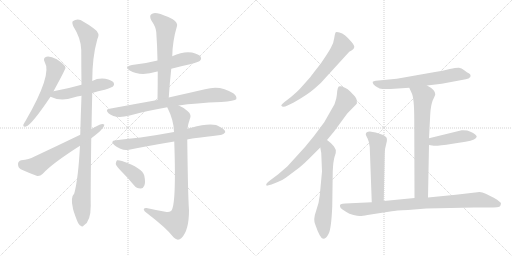
t = 0.00 s
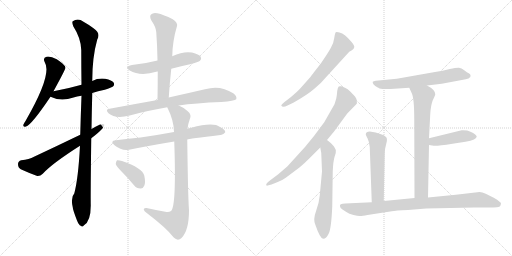
t = 2.84 s
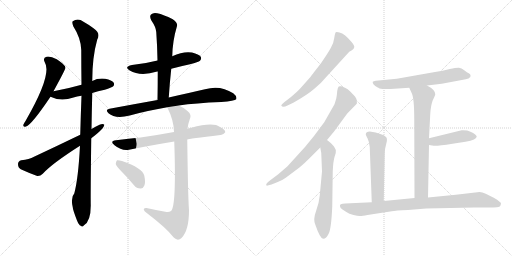
t = 5.67 s
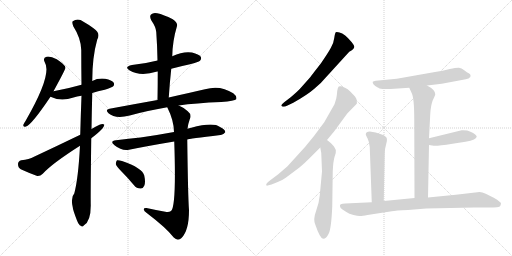
t = 8.51 s
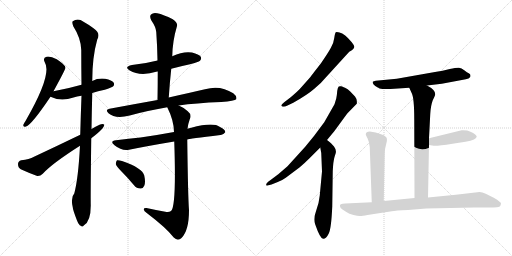
t = 11.34 s
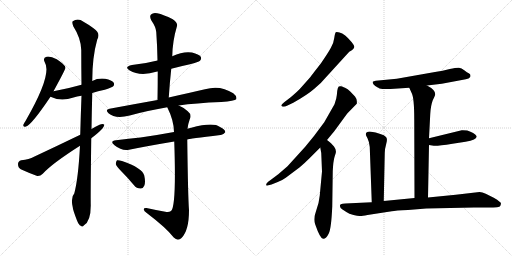
t = 14.18 s

The animated SVG that drew these frames (rendered in a browser with its animation timeline set to each time). Animation: 18 CSS @keyframes rules; one cycle of 14.18 s.

<svg version="1.1" viewBox="0 0 2048 1024" xmlns="http://www.w3.org/2000/svg">
  <g stroke="lightgray" stroke-dasharray="1,1" stroke-width="1" transform="scale(4, 4)">
    <line x1="0" y1="0" x2="256" y2="256"></line>
    <line x1="256" y1="0" x2="0" y2="256"></line>
    <line x1="128" y1="0" x2="128" y2="256"></line>
    <line x1="0" y1="128" x2="256" y2="128"></line>
    <line x1="256" y1="0" x2="512" y2="256"></line>
    <line x1="512" y1="0" x2="256" y2="256"></line>
    <line x1="384" y1="0" x2="384" y2="256"></line>
    <line x1="256" y1="128" x2="512" y2="128"></line>
  </g>
<g transform="scale(1, -1) translate(0, -850)">
   <style type="text/css">
    @keyframes keyframes0 {
      from {
       stroke: black;
       stroke-dashoffset: 561;
       stroke-width: 128;
       }
       65% {
       animation-timing-function: step-end;
       stroke: black;
       stroke-dashoffset: 0;
       stroke-width: 128;
       }
       to {
       stroke: black;
       stroke-width: 1024;
       }
       }
       #make-me-a-hanzi-animation-0 {
         animation: keyframes0 0.706543s both;
         animation-delay: 0.000000s;
         animation-timing-function: linear;
       }
    @keyframes keyframes1 {
      from {
       stroke: black;
       stroke-dashoffset: 496;
       stroke-width: 128;
       }
       62% {
       animation-timing-function: step-end;
       stroke: black;
       stroke-dashoffset: 0;
       stroke-width: 128;
       }
       to {
       stroke: black;
       stroke-width: 1024;
       }
       }
       #make-me-a-hanzi-animation-1 {
         animation: keyframes1 0.653646s both;
         animation-delay: 0.706543s;
         animation-timing-function: linear;
       }
    @keyframes keyframes2 {
      from {
       stroke: black;
       stroke-dashoffset: 1077;
       stroke-width: 128;
       }
       78% {
       animation-timing-function: step-end;
       stroke: black;
       stroke-dashoffset: 0;
       stroke-width: 128;
       }
       to {
       stroke: black;
       stroke-width: 1024;
       }
       }
       #make-me-a-hanzi-animation-2 {
         animation: keyframes2 1.126465s both;
         animation-delay: 1.360189s;
         animation-timing-function: linear;
       }
    @keyframes keyframes3 {
      from {
       stroke: black;
       stroke-dashoffset: 627;
       stroke-width: 128;
       }
       67% {
       animation-timing-function: step-end;
       stroke: black;
       stroke-dashoffset: 0;
       stroke-width: 128;
       }
       to {
       stroke: black;
       stroke-width: 1024;
       }
       }
       #make-me-a-hanzi-animation-3 {
         animation: keyframes3 0.760254s both;
         animation-delay: 2.486654s;
         animation-timing-function: linear;
       }
    @keyframes keyframes4 {
      from {
       stroke: black;
       stroke-dashoffset: 531;
       stroke-width: 128;
       }
       63% {
       animation-timing-function: step-end;
       stroke: black;
       stroke-dashoffset: 0;
       stroke-width: 128;
       }
       to {
       stroke: black;
       stroke-width: 1024;
       }
       }
       #make-me-a-hanzi-animation-4 {
         animation: keyframes4 0.682129s both;
         animation-delay: 3.246908s;
         animation-timing-function: linear;
       }
    @keyframes keyframes5 {
      from {
       stroke: black;
       stroke-dashoffset: 609;
       stroke-width: 128;
       }
       66% {
       animation-timing-function: step-end;
       stroke: black;
       stroke-dashoffset: 0;
       stroke-width: 128;
       }
       to {
       stroke: black;
       stroke-width: 1024;
       }
       }
       #make-me-a-hanzi-animation-5 {
         animation: keyframes5 0.745605s both;
         animation-delay: 3.929036s;
         animation-timing-function: linear;
       }
    @keyframes keyframes6 {
      from {
       stroke: black;
       stroke-dashoffset: 766;
       stroke-width: 128;
       }
       71% {
       animation-timing-function: step-end;
       stroke: black;
       stroke-dashoffset: 0;
       stroke-width: 128;
       }
       to {
       stroke: black;
       stroke-width: 1024;
       }
       }
       #make-me-a-hanzi-animation-6 {
         animation: keyframes6 0.873372s both;
         animation-delay: 4.674642s;
         animation-timing-function: linear;
       }
    @keyframes keyframes7 {
      from {
       stroke: black;
       stroke-dashoffset: 694;
       stroke-width: 128;
       }
       69% {
       animation-timing-function: step-end;
       stroke: black;
       stroke-dashoffset: 0;
       stroke-width: 128;
       }
       to {
       stroke: black;
       stroke-width: 1024;
       }
       }
       #make-me-a-hanzi-animation-7 {
         animation: keyframes7 0.814779s both;
         animation-delay: 5.548014s;
         animation-timing-function: linear;
       }
    @keyframes keyframes8 {
      from {
       stroke: black;
       stroke-dashoffset: 868;
       stroke-width: 128;
       }
       74% {
       animation-timing-function: step-end;
       stroke: black;
       stroke-dashoffset: 0;
       stroke-width: 128;
       }
       to {
       stroke: black;
       stroke-width: 1024;
       }
       }
       #make-me-a-hanzi-animation-8 {
         animation: keyframes8 0.956380s both;
         animation-delay: 6.362793s;
         animation-timing-function: linear;
       }
    @keyframes keyframes9 {
      from {
       stroke: black;
       stroke-dashoffset: 386;
       stroke-width: 128;
       }
       56% {
       animation-timing-function: step-end;
       stroke: black;
       stroke-dashoffset: 0;
       stroke-width: 128;
       }
       to {
       stroke: black;
       stroke-width: 1024;
       }
       }
       #make-me-a-hanzi-animation-9 {
         animation: keyframes9 0.564128s both;
         animation-delay: 7.319173s;
         animation-timing-function: linear;
       }
    @keyframes keyframes10 {
      from {
       stroke: black;
       stroke-dashoffset: 646;
       stroke-width: 128;
       }
       68% {
       animation-timing-function: step-end;
       stroke: black;
       stroke-dashoffset: 0;
       stroke-width: 128;
       }
       to {
       stroke: black;
       stroke-width: 1024;
       }
       }
       #make-me-a-hanzi-animation-10 {
         animation: keyframes10 0.775716s both;
         animation-delay: 7.883301s;
         animation-timing-function: linear;
       }
    @keyframes keyframes11 {
      from {
       stroke: black;
       stroke-dashoffset: 776;
       stroke-width: 128;
       }
       72% {
       animation-timing-function: step-end;
       stroke: black;
       stroke-dashoffset: 0;
       stroke-width: 128;
       }
       to {
       stroke: black;
       stroke-width: 1024;
       }
       }
       #make-me-a-hanzi-animation-11 {
         animation: keyframes11 0.881510s both;
         animation-delay: 8.659017s;
         animation-timing-function: linear;
       }
    @keyframes keyframes12 {
      from {
       stroke: black;
       stroke-dashoffset: 633;
       stroke-width: 128;
       }
       67% {
       animation-timing-function: step-end;
       stroke: black;
       stroke-dashoffset: 0;
       stroke-width: 128;
       }
       to {
       stroke: black;
       stroke-width: 1024;
       }
       }
       #make-me-a-hanzi-animation-12 {
         animation: keyframes12 0.765137s both;
         animation-delay: 9.540527s;
         animation-timing-function: linear;
       }
    @keyframes keyframes13 {
      from {
       stroke: black;
       stroke-dashoffset: 634;
       stroke-width: 128;
       }
       67% {
       animation-timing-function: step-end;
       stroke: black;
       stroke-dashoffset: 0;
       stroke-width: 128;
       }
       to {
       stroke: black;
       stroke-width: 1024;
       }
       }
       #make-me-a-hanzi-animation-13 {
         animation: keyframes13 0.765951s both;
         animation-delay: 10.305664s;
         animation-timing-function: linear;
       }
    @keyframes keyframes14 {
      from {
       stroke: black;
       stroke-dashoffset: 721;
       stroke-width: 128;
       }
       70% {
       animation-timing-function: step-end;
       stroke: black;
       stroke-dashoffset: 0;
       stroke-width: 128;
       }
       to {
       stroke: black;
       stroke-width: 1024;
       }
       }
       #make-me-a-hanzi-animation-14 {
         animation: keyframes14 0.836751s both;
         animation-delay: 11.071615s;
         animation-timing-function: linear;
       }
    @keyframes keyframes15 {
      from {
       stroke: black;
       stroke-dashoffset: 436;
       stroke-width: 128;
       }
       59% {
       animation-timing-function: step-end;
       stroke: black;
       stroke-dashoffset: 0;
       stroke-width: 128;
       }
       to {
       stroke: black;
       stroke-width: 1024;
       }
       }
       #make-me-a-hanzi-animation-15 {
         animation: keyframes15 0.604818s both;
         animation-delay: 11.908366s;
         animation-timing-function: linear;
       }
    @keyframes keyframes16 {
      from {
       stroke: black;
       stroke-dashoffset: 546;
       stroke-width: 128;
       }
       64% {
       animation-timing-function: step-end;
       stroke: black;
       stroke-dashoffset: 0;
       stroke-width: 128;
       }
       to {
       stroke: black;
       stroke-width: 1024;
       }
       }
       #make-me-a-hanzi-animation-16 {
         animation: keyframes16 0.694336s both;
         animation-delay: 12.513184s;
         animation-timing-function: linear;
       }
    @keyframes keyframes17 {
      from {
       stroke: black;
       stroke-dashoffset: 885;
       stroke-width: 128;
       }
       74% {
       animation-timing-function: step-end;
       stroke: black;
       stroke-dashoffset: 0;
       stroke-width: 128;
       }
       to {
       stroke: black;
       stroke-width: 1024;
       }
       }
       #make-me-a-hanzi-animation-17 {
         animation: keyframes17 0.970215s both;
         animation-delay: 13.207520s;
         animation-timing-function: linear;
       }
</style>
<path d="M 214 485 Q 262 573 262 579 Q 261 583 260 585 Q 254 595 227 613 Q 202 626 186 623 Q 170 619 179 601 Q 210 553 102 366 Q 95 356 93 350 Q 92 340 104 344 Q 126 350 202 463 L 214 485 Z" fill="lightgray"></path> 
<path d="M 369 478 Q 391 485 419 491 Q 447 500 452 504 Q 459 511 455 519 Q 448 529 421 535 Q 393 539 369 526 L 326 511 Q 274 496 214 485 C 185 480 175 475 202 463 Q 244 442 294 460 Q 307 464 326 467 L 369 478 Z" fill="lightgray"></path> 
<path d="M 366 334 Q 367 400 369 478 L 369 526 Q 369 622 389 692 Q 404 717 374 737 Q 359 749 334 763 Q 312 779 291 765 Q 287 761 293 745 Q 324 697 325 650 Q 325 586 326 511 L 326 467 Q 323 391 321 311 L 320 267 Q 313 135 297 76 Q 282 61 291 21 Q 291 12 308 -32 Q 315 -50 323 -53 Q 329 -60 336 -51 Q 363 -35 363 28 Q 362 64 365 297 L 366 334 Z" fill="lightgray"></path> 
<path d="M 365 297 Q 419 337 417 352 Q 410 356 398 351 Q 382 344 366 334 L 321 311 Q 234 269 136 223 Q 117 213 85 209 Q 72 205 72 194 Q 72 179 83 173 Q 111 160 149 146 Q 161 145 171 155 Q 207 195 320 267 L 365 297 Z" fill="lightgray"></path> 
<path d="M 685 575 Q 722 585 760 593 Q 794 602 800 607 Q 807 614 803 623 Q 796 633 768 640 Q 734 646 689 625 L 630 608 Q 584 596 528 590 Q 494 583 519 568 Q 561 543 629 564 L 631 564 L 685 575 Z" fill="lightgray"></path> 
<path d="M 675 460 Q 679 520 685 575 L 689 625 Q 690 686 708 746 Q 712 758 691 773 Q 654 792 629 797 Q 613 801 604 792 Q 597 785 605 769 Q 624 741 625 722 Q 629 667 630 608 L 631 564 Q 631 509 630 450 C 630 420 673 430 675 460 Z" fill="lightgray"></path> 
<path d="M 715 428 Q 782 438 885 442 Q 939 446 945 453 Q 949 465 933 477 Q 881 511 820 493 Q 762 480 675 460 L 630 450 Q 540 434 438 415 Q 419 412 434 397 Q 461 373 519 388 Q 582 406 669 421 L 715 428 Z" fill="lightgray"></path> 
<path d="M 749 292 Q 753 295 882 310 Q 892 309 901 321 Q 902 331 880 342 Q 853 363 765 339 Q 756 338 750 335 L 696 322 Q 626 309 562 300 Q 516 296 464 289 Q 437 286 458 269 Q 488 245 516 251 Q 595 267 697 284 L 749 292 Z" fill="lightgray"></path> 
<path d="M 661 3 Q 624 10 586 18 Q 574 19 575 12 Q 576 5 587 -2 Q 666 -62 695 -100 Q 711 -116 726 -102 Q 756 -72 756 9 Q 752 60 749 292 L 750 335 Q 753 357 759 373 Q 768 392 751 405 Q 735 420 715 428 C 688 442 656 448 669 421 Q 696 367 696 322 L 697 284 Q 706 23 684 6 Q 675 -1 661 3 Z" fill="lightgray"></path> 
<path d="M 488 162 Q 512 138 536 109 Q 546 96 562 96 Q 572 95 577 107 Q 583 120 577 148 Q 570 178 488 206 Q 475 210 468 209 Q 464 205 463 194 Q 466 184 488 162 Z" fill="lightgray"></path> 
<path d="M 1283 518 L 1397 643 Q 1418 654 1417 663 Q 1418 667 1407 681 Q 1379 715 1358 720 Q 1347 723 1343 721 Q 1340 718 1337 698 Q 1335 678 1323 658 Q 1312 638 1284 597 Q 1241 542 1240 540 L 1199 494 Q 1194 488 1164 462 L 1138 442 Q 1125 431 1125 428 Q 1130 418 1150 428 L 1173 439 Q 1230 471 1256 494 L 1283 518 Z" fill="lightgray"></path> 
<path d="M 1380 499 L 1365 505 Q 1359 506 1355 504 Q 1351 501 1349 487 Q 1348 472 1345 456 L 1338 433 L 1297 361 L 1256 306 L 1220 262 L 1150 185 L 1113 153 L 1081 129 Q 1060 114 1066 108 Q 1067 106 1086 112 L 1111 122 Q 1128 128 1143 139 L 1199 181 Q 1218 197 1237 216 L 1281 260 L 1308 290 L 1337 325 L 1389 396 L 1427 435 Q 1428 438 1427 447 Q 1426 456 1420 464 L 1401 484 Q 1391 495 1380 499 Z" fill="lightgray"></path> 
<path d="M 1281 260 L 1285 238 L 1288 164 L 1279 68 Q 1276 36 1264 5 Q 1252 -27 1261 -48 Q 1281 -106 1293 -105 Q 1305 -105 1315 -84 Q 1325 -65 1329 24 L 1331 166 Q 1333 206 1338 222 L 1343 238 Q 1346 251 1336 264 L 1324 277 Q 1313 287 1308 290 C 1284 308 1276 290 1281 260 Z" fill="lightgray"></path> 
<path d="M 1708 508 L 1767 515 L 1863 533 L 1874 536 L 1881 542 Q 1882 543 1882 549 Q 1882 554 1875 557 Q 1869 560 1857 569 Q 1846 578 1836 579 Q 1827 580 1799 574 Q 1771 567 1740 562 L 1587 535 L 1503 527 Q 1494 526 1491 523 Q 1488 513 1511 500 Q 1514 499 1516 497 Q 1519 494 1540 494 L 1562 494 L 1637 499 L 1708 508 Z" fill="lightgray"></path> 
<path d="M 1712 60 L 1716 270 L 1716 297 L 1721 394 Q 1723 428 1731 449 Q 1741 470 1741 473 Q 1741 491 1708 508 C 1682 523 1625 526 1637 499 L 1647 477 Q 1657 458 1657 372 L 1658 58 C 1658 28 1711 30 1712 60 Z" fill="lightgray"></path> 
<path d="M 1716 270 L 1735 267 Q 1747 265 1810 275 L 1862 283 Q 1907 290 1907 305 Q 1897 319 1869 328 Q 1851 330 1847 329 L 1716 297 C 1687 290 1686 275 1716 270 Z" fill="lightgray"></path> 
<path d="M 1535 46 L 1539 238 Q 1539 254 1545 275 Q 1551 295 1544 302 Q 1531 316 1479 324 Q 1464 324 1463 313 Q 1463 310 1470 297 Q 1477 283 1479 262 L 1487 41 C 1488 11 1534 16 1535 46 Z" fill="lightgray"></path> 
<path d="M 1470 -10 L 1567 5 Q 1581 8 1632 10 L 1705 16 L 1896 20 L 1953 20 Q 1999 20 2001 26 L 2004 35 Q 2004 40 1997 44 Q 1991 51 1975 59 L 1943 75 Q 1929 81 1918 82 L 1823 71 L 1712 60 L 1658 58 L 1535 46 L 1487 41 L 1381 36 Q 1369 36 1363 33 Q 1358 30 1360 25 Q 1360 18 1370 12 L 1387 1 Q 1395 -5 1414 -10 Q 1434 -15 1441 -14 Q 1449 -14 1470 -10 Z" fill="lightgray"></path> 
      <clipPath id="make-me-a-hanzi-clip-0">
      <path d="M 214 485 Q 262 573 262 579 Q 261 583 260 585 Q 254 595 227 613 Q 202 626 186 623 Q 170 619 179 601 Q 210 553 102 366 Q 95 356 93 350 Q 92 340 104 344 Q 126 350 202 463 L 214 485 Z" fill="lightgray"></path>
      </clipPath>
      <path clip-path="url(#make-me-a-hanzi-clip-0)" d="M 188 610 L 209 594 L 221 573 L 209 531 L 155 423 L 101 351 " fill="none" id="make-me-a-hanzi-animation-0" stroke-dasharray="433 866" stroke-linecap="round"></path>

      <clipPath id="make-me-a-hanzi-clip-1">
      <path d="M 369 478 Q 391 485 419 491 Q 447 500 452 504 Q 459 511 455 519 Q 448 529 421 535 Q 393 539 369 526 L 326 511 Q 274 496 214 485 C 185 480 175 475 202 463 Q 244 442 294 460 Q 307 464 326 467 L 369 478 Z" fill="lightgray"></path>
      </clipPath>
      <path clip-path="url(#make-me-a-hanzi-clip-1)" d="M 211 465 L 225 472 L 280 477 L 393 510 L 444 513 " fill="none" id="make-me-a-hanzi-animation-1" stroke-dasharray="368 736" stroke-linecap="round"></path>

      <clipPath id="make-me-a-hanzi-clip-2">
      <path d="M 366 334 Q 367 400 369 478 L 369 526 Q 369 622 389 692 Q 404 717 374 737 Q 359 749 334 763 Q 312 779 291 765 Q 287 761 293 745 Q 324 697 325 650 Q 325 586 326 511 L 326 467 Q 323 391 321 311 L 320 267 Q 313 135 297 76 Q 282 61 291 21 Q 291 12 308 -32 Q 315 -50 323 -53 Q 329 -60 336 -51 Q 363 -35 363 28 Q 362 64 365 297 L 366 334 Z" fill="lightgray"></path>
      </clipPath>
      <path clip-path="url(#make-me-a-hanzi-clip-2)" d="M 302 759 L 354 705 L 345 284 L 335 114 L 325 51 L 328 -40 " fill="none" id="make-me-a-hanzi-animation-2" stroke-dasharray="949 1898" stroke-linecap="round"></path>

      <clipPath id="make-me-a-hanzi-clip-3">
      <path d="M 365 297 Q 419 337 417 352 Q 410 356 398 351 Q 382 344 366 334 L 321 311 Q 234 269 136 223 Q 117 213 85 209 Q 72 205 72 194 Q 72 179 83 173 Q 111 160 149 146 Q 161 145 171 155 Q 207 195 320 267 L 365 297 Z" fill="lightgray"></path>
      </clipPath>
      <path clip-path="url(#make-me-a-hanzi-clip-3)" d="M 87 194 L 146 187 L 367 315 L 412 349 " fill="none" id="make-me-a-hanzi-animation-3" stroke-dasharray="499 998" stroke-linecap="round"></path>

      <clipPath id="make-me-a-hanzi-clip-4">
      <path d="M 685 575 Q 722 585 760 593 Q 794 602 800 607 Q 807 614 803 623 Q 796 633 768 640 Q 734 646 689 625 L 630 608 Q 584 596 528 590 Q 494 583 519 568 Q 561 543 629 564 L 631 564 L 685 575 Z" fill="lightgray"></path>
      </clipPath>
      <path clip-path="url(#make-me-a-hanzi-clip-4)" d="M 521 580 L 543 575 L 598 578 L 731 613 L 791 617 " fill="none" id="make-me-a-hanzi-animation-4" stroke-dasharray="403 806" stroke-linecap="round"></path>

      <clipPath id="make-me-a-hanzi-clip-5">
      <path d="M 675 460 Q 679 520 685 575 L 689 625 Q 690 686 708 746 Q 712 758 691 773 Q 654 792 629 797 Q 613 801 604 792 Q 597 785 605 769 Q 624 741 625 722 Q 629 667 630 608 L 631 564 Q 631 509 630 450 C 630 420 673 430 675 460 Z" fill="lightgray"></path>
      </clipPath>
      <path clip-path="url(#make-me-a-hanzi-clip-5)" d="M 616 783 L 664 741 L 654 484 L 636 457 " fill="none" id="make-me-a-hanzi-animation-5" stroke-dasharray="481 962" stroke-linecap="round"></path>

      <clipPath id="make-me-a-hanzi-clip-6">
      <path d="M 715 428 Q 782 438 885 442 Q 939 446 945 453 Q 949 465 933 477 Q 881 511 820 493 Q 762 480 675 460 L 630 450 Q 540 434 438 415 Q 419 412 434 397 Q 461 373 519 388 Q 582 406 669 421 L 715 428 Z" fill="lightgray"></path>
      </clipPath>
      <path clip-path="url(#make-me-a-hanzi-clip-6)" d="M 436 406 L 506 405 L 671 441 L 846 470 L 904 467 L 938 458 " fill="none" id="make-me-a-hanzi-animation-6" stroke-dasharray="638 1276" stroke-linecap="round"></path>

      <clipPath id="make-me-a-hanzi-clip-7">
      <path d="M 749 292 Q 753 295 882 310 Q 892 309 901 321 Q 902 331 880 342 Q 853 363 765 339 Q 756 338 750 335 L 696 322 Q 626 309 562 300 Q 516 296 464 289 Q 437 286 458 269 Q 488 245 516 251 Q 595 267 697 284 L 749 292 Z" fill="lightgray"></path>
      </clipPath>
      <path clip-path="url(#make-me-a-hanzi-clip-7)" d="M 459 280 L 498 271 L 832 328 L 891 323 " fill="none" id="make-me-a-hanzi-animation-7" stroke-dasharray="566 1132" stroke-linecap="round"></path>

      <clipPath id="make-me-a-hanzi-clip-8">
      <path d="M 661 3 Q 624 10 586 18 Q 574 19 575 12 Q 576 5 587 -2 Q 666 -62 695 -100 Q 711 -116 726 -102 Q 756 -72 756 9 Q 752 60 749 292 L 750 335 Q 753 357 759 373 Q 768 392 751 405 Q 735 420 715 428 C 688 442 656 448 669 421 Q 696 367 696 322 L 697 284 Q 706 23 684 6 Q 675 -1 661 3 Z" fill="lightgray"></path>
      </clipPath>
      <path clip-path="url(#make-me-a-hanzi-clip-8)" d="M 678 416 L 710 399 L 723 378 L 722 0 L 710 -30 L 701 -38 L 582 11 " fill="none" id="make-me-a-hanzi-animation-8" stroke-dasharray="740 1480" stroke-linecap="round"></path>

      <clipPath id="make-me-a-hanzi-clip-9">
      <path d="M 488 162 Q 512 138 536 109 Q 546 96 562 96 Q 572 95 577 107 Q 583 120 577 148 Q 570 178 488 206 Q 475 210 468 209 Q 464 205 463 194 Q 466 184 488 162 Z" fill="lightgray"></path>
      </clipPath>
      <path clip-path="url(#make-me-a-hanzi-clip-9)" d="M 472 199 L 535 154 L 563 110 " fill="none" id="make-me-a-hanzi-animation-9" stroke-dasharray="258 516" stroke-linecap="round"></path>

      <clipPath id="make-me-a-hanzi-clip-10">
      <path d="M 1283 518 L 1397 643 Q 1418 654 1417 663 Q 1418 667 1407 681 Q 1379 715 1358 720 Q 1347 723 1343 721 Q 1340 718 1337 698 Q 1335 678 1323 658 Q 1312 638 1284 597 Q 1241 542 1240 540 L 1199 494 Q 1194 488 1164 462 L 1138 442 Q 1125 431 1125 428 Q 1130 418 1150 428 L 1173 439 Q 1230 471 1256 494 L 1283 518 Z" fill="lightgray"></path>
      </clipPath>
      <path clip-path="url(#make-me-a-hanzi-clip-10)" d="M 1350 714 L 1367 666 L 1339 623 L 1223 491 L 1175 453 L 1131 428 " fill="none" id="make-me-a-hanzi-animation-10" stroke-dasharray="518 1036" stroke-linecap="round"></path>

      <clipPath id="make-me-a-hanzi-clip-11">
      <path d="M 1380 499 L 1365 505 Q 1359 506 1355 504 Q 1351 501 1349 487 Q 1348 472 1345 456 L 1338 433 L 1297 361 L 1256 306 L 1220 262 L 1150 185 L 1113 153 L 1081 129 Q 1060 114 1066 108 Q 1067 106 1086 112 L 1111 122 Q 1128 128 1143 139 L 1199 181 Q 1218 197 1237 216 L 1281 260 L 1308 290 L 1337 325 L 1389 396 L 1427 435 Q 1428 438 1427 447 Q 1426 456 1420 464 L 1401 484 Q 1391 495 1380 499 Z" fill="lightgray"></path>
      </clipPath>
      <path clip-path="url(#make-me-a-hanzi-clip-11)" d="M 1361 497 L 1383 446 L 1320 346 L 1249 259 L 1162 172 L 1069 112 " fill="none" id="make-me-a-hanzi-animation-11" stroke-dasharray="648 1296" stroke-linecap="round"></path>

      <clipPath id="make-me-a-hanzi-clip-12">
      <path d="M 1281 260 L 1285 238 L 1288 164 L 1279 68 Q 1276 36 1264 5 Q 1252 -27 1261 -48 Q 1281 -106 1293 -105 Q 1305 -105 1315 -84 Q 1325 -65 1329 24 L 1331 166 Q 1333 206 1338 222 L 1343 238 Q 1346 251 1336 264 L 1324 277 Q 1313 287 1308 290 C 1284 308 1276 290 1281 260 Z" fill="lightgray"></path>
      </clipPath>
      <path clip-path="url(#make-me-a-hanzi-clip-12)" d="M 1307 282 L 1314 243 L 1305 64 L 1291 -33 L 1295 -93 " fill="none" id="make-me-a-hanzi-animation-12" stroke-dasharray="505 1010" stroke-linecap="round"></path>

      <clipPath id="make-me-a-hanzi-clip-13">
      <path d="M 1708 508 L 1767 515 L 1863 533 L 1874 536 L 1881 542 Q 1882 543 1882 549 Q 1882 554 1875 557 Q 1869 560 1857 569 Q 1846 578 1836 579 Q 1827 580 1799 574 Q 1771 567 1740 562 L 1587 535 L 1503 527 Q 1494 526 1491 523 Q 1488 513 1511 500 Q 1514 499 1516 497 Q 1519 494 1540 494 L 1562 494 L 1637 499 L 1708 508 Z" fill="lightgray"></path>
      </clipPath>
      <path clip-path="url(#make-me-a-hanzi-clip-13)" d="M 1499 520 L 1533 511 L 1628 520 L 1832 553 L 1872 547 " fill="none" id="make-me-a-hanzi-animation-13" stroke-dasharray="506 1012" stroke-linecap="round"></path>

      <clipPath id="make-me-a-hanzi-clip-14">
      <path d="M 1712 60 L 1716 270 L 1716 297 L 1721 394 Q 1723 428 1731 449 Q 1741 470 1741 473 Q 1741 491 1708 508 C 1682 523 1625 526 1637 499 L 1647 477 Q 1657 458 1657 372 L 1658 58 C 1658 28 1711 30 1712 60 Z" fill="lightgray"></path>
      </clipPath>
      <path clip-path="url(#make-me-a-hanzi-clip-14)" d="M 1645 496 L 1693 465 L 1685 87 L 1664 66 " fill="none" id="make-me-a-hanzi-animation-14" stroke-dasharray="593 1186" stroke-linecap="round"></path>

      <clipPath id="make-me-a-hanzi-clip-15">
      <path d="M 1716 270 L 1735 267 Q 1747 265 1810 275 L 1862 283 Q 1907 290 1907 305 Q 1897 319 1869 328 Q 1851 330 1847 329 L 1716 297 C 1687 290 1686 275 1716 270 Z" fill="lightgray"></path>
      </clipPath>
      <path clip-path="url(#make-me-a-hanzi-clip-15)" d="M 1722 277 L 1733 284 L 1845 305 L 1898 305 " fill="none" id="make-me-a-hanzi-animation-15" stroke-dasharray="308 616" stroke-linecap="round"></path>

      <clipPath id="make-me-a-hanzi-clip-16">
      <path d="M 1535 46 L 1539 238 Q 1539 254 1545 275 Q 1551 295 1544 302 Q 1531 316 1479 324 Q 1464 324 1463 313 Q 1463 310 1470 297 Q 1477 283 1479 262 L 1487 41 C 1488 11 1534 16 1535 46 Z" fill="lightgray"></path>
      </clipPath>
      <path clip-path="url(#make-me-a-hanzi-clip-16)" d="M 1473 313 L 1511 282 L 1511 69 L 1492 49 " fill="none" id="make-me-a-hanzi-animation-16" stroke-dasharray="418 836" stroke-linecap="round"></path>

      <clipPath id="make-me-a-hanzi-clip-17">
      <path d="M 1470 -10 L 1567 5 Q 1581 8 1632 10 L 1705 16 L 1896 20 L 1953 20 Q 1999 20 2001 26 L 2004 35 Q 2004 40 1997 44 Q 1991 51 1975 59 L 1943 75 Q 1929 81 1918 82 L 1823 71 L 1712 60 L 1658 58 L 1535 46 L 1487 41 L 1381 36 Q 1369 36 1363 33 Q 1358 30 1360 25 Q 1360 18 1370 12 L 1387 1 Q 1395 -5 1414 -10 Q 1434 -15 1441 -14 Q 1449 -14 1470 -10 Z" fill="lightgray"></path>
      </clipPath>
      <path clip-path="url(#make-me-a-hanzi-clip-17)" d="M 1369 26 L 1444 12 L 1575 29 L 1914 51 L 1993 34 " fill="none" id="make-me-a-hanzi-animation-17" stroke-dasharray="757 1514" stroke-linecap="round"></path>

</g>
</svg>
